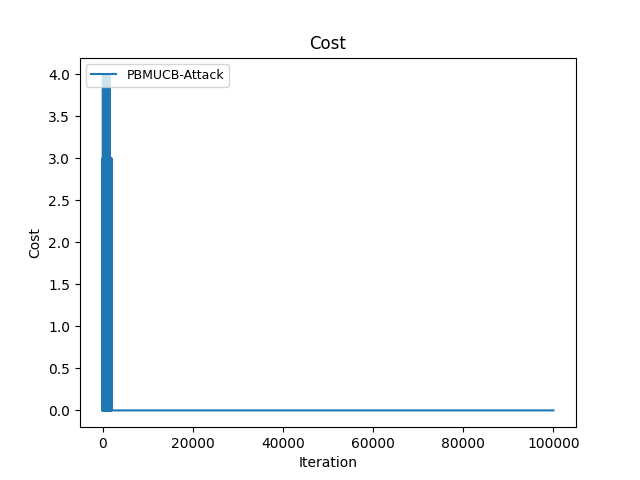

Source data for this figure (header and first rows):
Time(Iteration), PBMUCB-Attack
0, 0
1, 2
2, 3
3, 4
4, 4
5, 7
6, 8
7, 11
8, 13
9, 13
10, 14
11, 14
12, 15
13, 16
14, 17
15, 17
16, 17
17, 18
18, 18
19, 20
20, 21
21, 24
22, 25
23, 25
24, 27
25, 28
26, 29
27, 31
28, 34
29, 35
30, 37
31, 39
32, 40
33, 41
34, 42
35, 42
36, 43
37, 46
38, 48
39, 49
40, 50
41, 51
42, 52
43, 53
44, 53
45, 53
46, 55
47, 56
48, 56
49, 56
50, 56
51, 58
52, 59
53, 62
54, 62
55, 65
56, 66
57, 68
58, 70
59, 74
... 99,940 more rows
